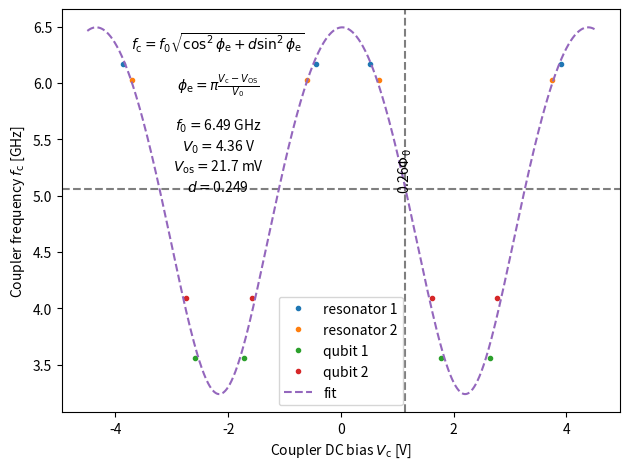

The matplotlib source for this figure:
import matplotlib.pyplot as plt
import numpy as np
from scipy.optimize import curve_fit

plt.rcParams['figure.dpi'] = 108.8

xdata = np.array([
    -3.866, -0.440, 0.511, 3.909,
    -3.708, -0.607, 0.669, 3.751,
    -2.589, -1.726, 1.779, 2.642,
    -2.756, -1.585, 1.620, 2.774,
])  # V
ydata = np.repeat([
    6.166_333,
    6.028_275,
    3.557_866,
    4.091_777,
], 4)  # GHz


def func(x, f0, d, x0, os):
    # global x0
    # global os
    xe = np.pi * (x - os) / x0
    # return f0 * np.abs(np.cos(xe))
    return f0 * np.sqrt(np.cos(xe)**2 + d * np.sin(xe)**2)


# p0 = [7.0, 2 * np.mean(np.abs(xdata)), np.mean(xdata)]
# global os
# os = np.mean(xdata)
# global x0
# x0 = 2 * np.mean(np.abs(xdata))
p0 = [6.5, 0.25, 4.4, 0.024]
pfit, pcov = curve_fit(func, xdata, ydata, p0)
f0, d, x0, os = pfit

xplot = np.linspace(-4.5, 4.5, 1001)
yplot = func(xplot, *pfit)

# Choose an operating point
# set f_c in between resonator 2 and qubit 2
sel_freq = 0.5 * (6.028_275 + 4.091_777)
# choose just one segment
idx_start = np.argmin(np.abs(xplot - os))
idx_stop = np.argmin(np.abs(xplot - (0.5 * x0 + os)))
idx_sel = np.argmin(np.abs(yplot[idx_start:idx_stop] - sel_freq)) + idx_start
sel_bias = xplot[idx_sel]
sel_r = (sel_bias - os) / x0

fig, ax = plt.subplots(tight_layout=True)

# ax.axvline(0.15 * x0 + os, c="tab:gray", ls="--")
# ax.axvline(0.30 * x0 + os, c="tab:brown", ls="--")

ax.axhline(sel_freq, c="tab:gray", ls="--")
ax.axvline(sel_bias, c="tab:gray", ls="--")

ax.plot(xdata[0:4], ydata[0:4], ".", label="resonator 1")
ax.plot(xdata[4:8], ydata[4:8], ".", label="resonator 2")
ax.plot(xdata[8:12], ydata[8:12], ".", label="qubit 1")
ax.plot(xdata[12:16], ydata[12:16], ".", label="qubit 2")
ax.plot(xplot, yplot, '--', label="fit")
ax.set_xlabel(r"Coupler DC bias $V_\mathrm{c}$ [V]")
ax.set_ylabel(r"Coupler frequency $f_\mathrm{c}$ [GHz]")
ax.legend()

# ax.text(0.55, 0.6, r"$0.15 \Phi_0$", ha='center', rotation="vertical", transform=ax.transAxes)
# ax.text(0.66, 0.6, r"$0.30 \Phi_0$", ha='center', rotation="vertical", transform=ax.transAxes)
ax.text(sel_bias, sel_freq, f"{sel_r:.2f}" + r"$ \Phi_0$", ha='center', rotation="vertical")

ax.text(0.28, 0.90, r"$f_\mathrm{c} = f_0 \sqrt{\cos^2\phi_\mathrm{e} + d \sin^2\phi_\mathrm{e}}$", horizontalalignment='center', transform=ax.transAxes)
ax.text(0.28, 0.80, r"$\phi_\mathrm{e} = \pi \frac{V_\mathrm{c} - V_\mathrm{OS}}{V_0}$", horizontalalignment='center', transform=ax.transAxes)
ax.text(0.28, 0.70, r"$f_0 = $" + f"{pfit[0]:.2f} GHz", horizontalalignment='center', transform=ax.transAxes)
ax.text(0.28, 0.65, r"$V_0 = $" + f"{pfit[2]:.2f} V", horizontalalignment='center', transform=ax.transAxes)
ax.text(0.28, 0.60, r"$V_\mathrm{os} = $" + f"{1e3*pfit[3]:.1f} mV", horizontalalignment='center', transform=ax.transAxes)
ax.text(0.28, 0.55, r"$d = $" + f"{pfit[1]:.3f}", horizontalalignment='center', transform=ax.transAxes)

# fig.savefig("data/fit_coupler.png", dpi=300)
fig.show()
